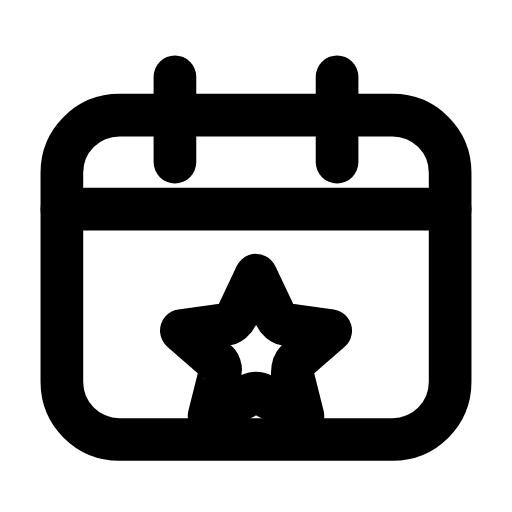
t = 0.00 s
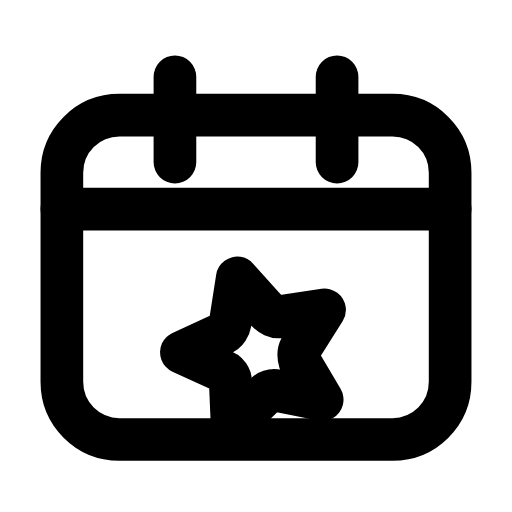
t = 0.22 s
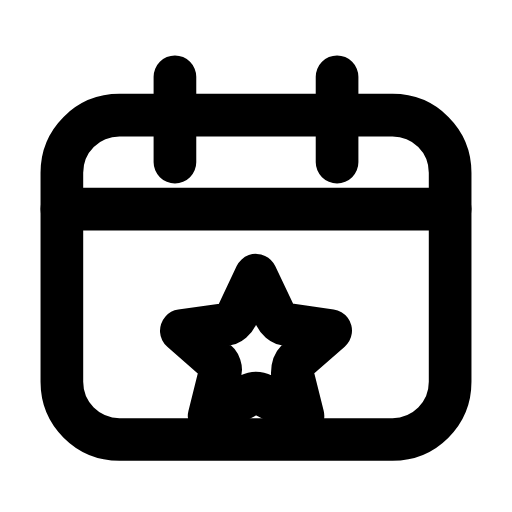
t = 0.45 s
t = 0.66 s: frame unchanged from t = 0.00 s, image omitted
t = 0.89 s: frame unchanged from t = 0.00 s, image omitted
t = 1.12 s: frame unchanged from t = 0.00 s, image omitted

The animated SVG that drew these frames (rendered in a browser with its animation timeline set to each time). Animation: 2 SMIL elements (animateTransform=2); one cycle of 1.35 s, repeats indefinitely.

<svg xmlns="http://www.w3.org/2000/svg" width="24" height="24" viewBox="0 0 24 24" fill="none"><path stroke="currentColor" stroke-width="2" stroke-linecap="round" stroke-linejoin="round" fill="none" d="M5.6 5.4L18.4 5.4C19.9 5.4 21.1 6.6 21.1 8.1L21.1 17.9C21.1 19.4 19.9 20.6 18.4 20.6L5.6 20.6C4.1 20.6 2.9 19.4 2.9 17.9L2.9 8.1C2.9 6.6 4.1 5.4 5.6 5.4Z"></path><path stroke="currentColor" stroke-width="2" stroke-linecap="round" stroke-linejoin="round" fill="none" d="M8.2 3.6L8.2 7.6M15.8 3.6L15.8 7.6"></path><line stroke="currentColor" stroke-width="2" stroke-linecap="round" stroke-linejoin="round" fill="none" x1="2.9" y1="9.8" x2="21.1" y2="9.8"></line><g transform="translate(12 16)"><g><animateTransform attributeName="transform" type="scale" values="1;1;1.24;1;1;1;1;1.24;1;1;1" keyTimes="0;0.135;0.2475;0.36;0.45;0.6;0.66;0.735;0.81;0.9;1" dur="1.35s" repeatCount="indefinite" calcMode="spline" keySplines="0.16 1 0.3 1;0.16 1 0.3 1;0.16 1 0.3 1;0.16 1 0.3 1;0.16 1 0.3 1;0.16 1 0.3 1;0.16 1 0.3 1;0.16 1 0.3 1;0.16 1 0.3 1;0.16 1 0.3 1"/><animateTransform attributeName="transform" type="rotate" values="0;0;-20;0;0;0;0;-20;0;0;0" keyTimes="0;0.135;0.2475;0.36;0.45;0.6;0.66;0.735;0.81;0.9;1" dur="1.35s" repeatCount="indefinite" calcMode="spline" keySplines="0.16 1 0.3 1;0.16 1 0.3 1;0.16 1 0.3 1;0.16 1 0.3 1;0.16 1 0.3 1;0.16 1 0.3 1;0.16 1 0.3 1;0.16 1 0.3 1;0.16 1 0.3 1;0.16 1 0.3 1"/><g transform="translate(-12 -16)"><g><path stroke="currentColor" stroke-width="2" stroke-linecap="round" stroke-linejoin="round" fill="none" d="M12 12.9L12.9 14.8C13 15 13.2 15.2 13.4 15.2L15.5 15.5L13.9 16.9C13.7 17.1 13.7 17.3 13.7 17.5L14.2 19.5L12.3 18.5C12.1 18.4 11.9 18.4 11.7 18.5L9.8 19.5L10.3 17.5C10.4 17.3 10.3 17 10.1 16.9L8.5 15.5L10.6 15.2C10.8 15.2 11 15 11.1 14.8Z"></path></g></g></g></g></svg>
